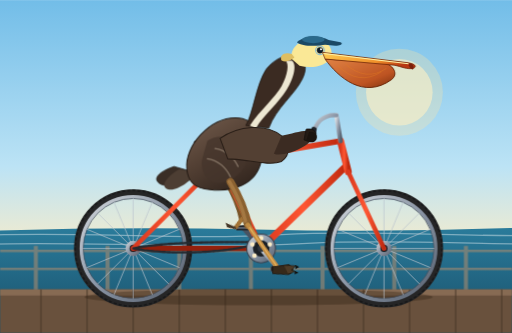
t = 0.00 s
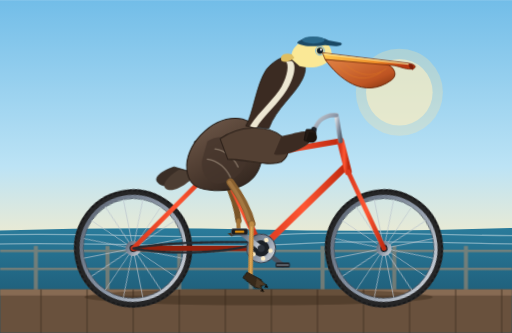
t = 0.75 s
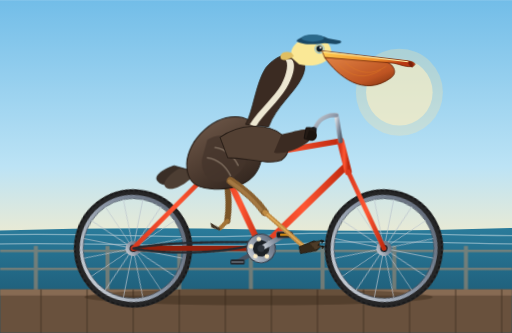
t = 1.25 s
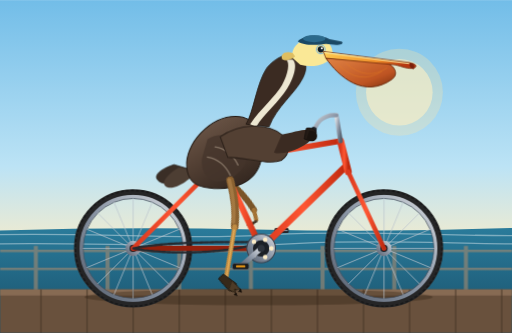
t = 2.00 s
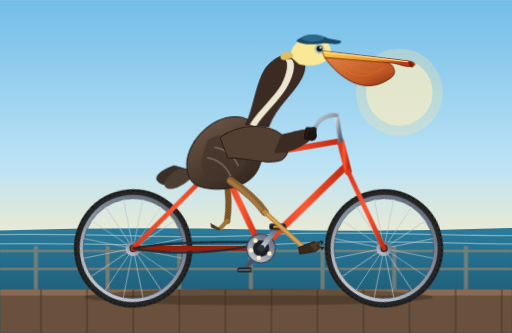
t = 2.75 s
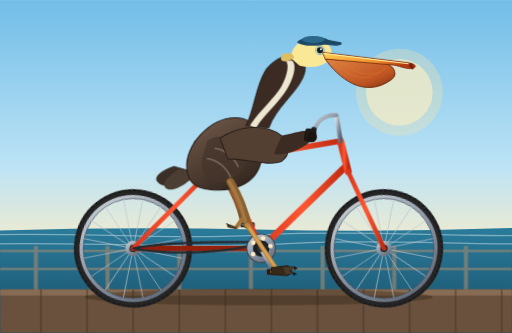
t = 3.25 s

The animated SVG that drew these frames (rendered in a browser with its animation timeline set to each time). Animation: 9 CSS @keyframes rules; one cycle of 4.00 s, repeats indefinitely.

<svg xmlns="http://www.w3.org/2000/svg" viewBox="0 0 1000 650" width="100%" height="100%">
  <defs>
    <!-- Sky & Scenery Gradients -->
    <linearGradient id="bgGrad" x1="0%" y1="0%" x2="0%" y2="100%">
      <stop offset="0%" stop-color="#72bde8"/>
      <stop offset="50%" stop-color="#bce3f5"/>
      <stop offset="78%" stop-color="#fcedc7"/>
      <stop offset="100%" stop-color="#f5caa6"/>
    </linearGradient>

    <linearGradient id="oceanGrad" x1="0%" y1="0%" x2="0%" y2="100%">
      <stop offset="0%" stop-color="#2a7b9b"/>
      <stop offset="100%" stop-color="#194f68"/>
    </linearGradient>

    <!-- Bicycle & Metal Gradients -->
    <linearGradient id="frameGrad" x1="0%" y1="0%" x2="100%" y2="0%">
      <stop offset="0%" stop-color="#d9381e"/>
      <stop offset="50%" stop-color="#ff5733"/>
      <stop offset="100%" stop-color="#c0290f"/>
    </linearGradient>

    <linearGradient id="metalGrad" x1="0%" y1="0%" x2="100%" y2="100%">
      <stop offset="0%" stop-color="#d6dadf"/>
      <stop offset="50%" stop-color="#8a95a5"/>
      <stop offset="100%" stop-color="#565f6d"/>
    </linearGradient>

    <radialGradient id="rimGrad" cx="50%" cy="50%" r="50%">
      <stop offset="90%" stop-color="#silver" stop-opacity="0"/>
      <stop offset="92%" stop-color="#e0e8f0"/>
      <stop offset="100%" stop-color="#88929e"/>
    </radialGradient>

    <!-- Pelican Gradients -->
    <linearGradient id="pelicanBody" x1="20%" y1="0%" x2="80%" y2="100%">
      <stop offset="0%" stop-color="#6e5849"/>
      <stop offset="45%" stop-color="#534034"/>
      <stop offset="100%" stop-color="#30241d"/>
    </linearGradient>

    <linearGradient id="pouchGrad" x1="0%" y1="0%" x2="100%" y2="100%">
      <stop offset="0%" stop-color="#e08244"/>
      <stop offset="70%" stop-color="#be5422"/>
      <stop offset="100%" stop-color="#7d3110"/>
    </linearGradient>

    <linearGradient id="billGrad" x1="0%" y1="0%" x2="100%" y2="50%">
      <stop offset="0%" stop-color="#ffd054"/>
      <stop offset="70%" stop-color="#f0902a"/>
      <stop offset="100%" stop-color="#b83812"/>
    </linearGradient>

    <!-- Wheel Definition (Center at 0,0 for clean rotation) -->
    <g id="bicycleWheel">
      <!-- Tire Rubber -->
      <circle cx="0" cy="0" r="108" fill="none" stroke="#252526" stroke-width="15"/>
      <circle cx="0" cy="0" r="113" fill="none" stroke="#181819" stroke-width="3" stroke-dasharray="6,4"/>
      <!-- Rim -->
      <circle cx="0" cy="0" r="101" fill="none" stroke="url(#metalGrad)" stroke-width="7"/>
      <circle cx="0" cy="0" r="97.5" fill="none" stroke="#485361" stroke-width="1.5"/>
      <!-- 16 Radial & Cross Spokes -->
      <g stroke="#bcc5cf" stroke-width="1.6" opacity="0.85">
        <line x1="0" y1="-98" x2="0" y2="98"/>
        <line x1="-98" y1="0" x2="98" y2="0"/>
        <line x1="-69.3" y1="-69.3" x2="69.3" y2="69.3"/>
        <line x1="-69.3" y1="69.3" x2="69.3" y2="-69.3"/>
        <line x1="-37.5" y1="-90.5" x2="37.5" y2="90.5"/>
        <line x1="37.5" y1="-90.5" x2="-37.5" y2="90.5"/>
        <line x1="-90.5" y1="-37.5" x2="90.5" y2="37.5"/>
        <line x1="-90.5" y1="37.5" x2="90.5" y2="-37.5"/>
      </g>
      <!-- Hub -->
      <circle cx="0" cy="0" r="15" fill="url(#metalGrad)"/>
      <circle cx="0" cy="0" r="7" fill="#1b2026"/>
      <circle cx="0" cy="0" r="3" fill="#ffffff" opacity="0.6"/>
    </g>
  </defs>

  <style><![CDATA[
    /* Smooth CSS Keyframe Animations */
    @keyframes wheelRoll {
      0%   { transform: rotate(0deg); }
      100% { transform: rotate(360deg); }
    }
    @keyframes crankCycle {
      0%   { transform: rotate(0deg); }
      100% { transform: rotate(360deg); }
    }
    @keyframes counterPedal {
      0%   { transform: rotate(0deg); }
      100% { transform: rotate(-360deg); }
    }
    @keyframes pelicanBob {
      0%, 100% { transform: translateY(0px) rotate(0deg); }
      25%      { transform: translateY(-3px) rotate(0.4deg); }
      50%      { transform: translateY(1px) rotate(0deg); }
      75%      { transform: translateY(-2px) rotate(-0.3deg); }
    }
    @keyframes rightLegMotion {
      0%   { transform: rotate(10deg); }
      25%  { transform: rotate(26deg); }
      50%  { transform: rotate(4deg); }
      75%  { transform: rotate(-16deg); }
      100% { transform: rotate(10deg); }
    }
    @keyframes rightShinMotion {
      0%   { transform: rotate(-18deg); }
      25%  { transform: rotate(10deg); }
      50%  { transform: rotate(24deg); }
      75%  { transform: rotate(-6deg); }
      100% { transform: rotate(-18deg); }
    }
    @keyframes leftLegMotion {
      0%   { transform: rotate(4deg); }
      25%  { transform: rotate(-16deg); }
      50%  { transform: rotate(10deg); }
      75%  { transform: rotate(26deg); }
      100% { transform: rotate(4deg); }
    }
    @keyframes leftShinMotion {
      0%   { transform: rotate(24deg); }
      25%  { transform: rotate(-6deg); }
      50%  { transform: rotate(-18deg); }
      75%  { transform: rotate(10deg); }
      100% { transform: rotate(24deg); }
    }

    /* Assigning Animation Classes */
    .wheel-rotate {
      animation: wheelRoll 1.6s linear infinite;
    }
    .crank-rotate {
      animation: crankCycle 1.6s linear infinite;
      transform-origin: 510px 485px;
    }
    .counter-pedal {
      animation: counterPedal 1.6s linear infinite;
    }
    .pelican-rider {
      animation: pelicanBob 1.6s ease-in-out infinite;
      transform-origin: 430px 310px;
    }
    .anim-r-thigh {
      animation: rightLegMotion 1.6s ease-in-out infinite;
      transform-origin: 450px 355px;
    }
    .anim-r-shin {
      animation: rightShinMotion 1.6s ease-in-out infinite;
      transform-origin: 498px 432px;
    }
    .anim-l-thigh {
      animation: leftLegMotion 1.6s ease-in-out infinite;
      transform-origin: 442px 352px;
    }
    .anim-l-shin {
      animation: leftShinMotion 1.6s ease-in-out infinite;
      transform-origin: 478px 425px;
    }
    .ocean-wave {
      animation: waveShift 4s ease-in-out infinite alternate;
    }
    @keyframes waveShift {
      from { transform: translateX(0px); }
      to   { transform: translateX(-30px); }
    }
  ]]></style>

  <!-- ================= BACKGROUND & ENVIRONMENT ================= -->
  <rect x="0" y="0" width="1000" height="650" fill="url(#bgGrad)"/>
  
  <!-- Coastal Sun -->
  <circle cx="780" cy="180" r="65" fill="#fff5d0" opacity="0.6"/>
  <circle cx="780" cy="180" r="85" fill="#fce4a6" opacity="0.3"/>

  <!-- Pacific Ocean & Horizon -->
  <path d="M0,450 Q250,442 500,448 T1000,445 L1000,650 L0,650 Z" fill="url(#oceanGrad)"/>
  <!-- Shoreline Waves -->
  <g class="ocean-wave" opacity="0.4" stroke="#ffffff" stroke-width="2.5" fill="none">
    <path d="M-50,460 C150,450 350,470 550,458 C750,448 950,466 1100,458"/>
    <path d="M-50,478 C120,468 380,488 600,475 C800,465 980,482 1100,474"/>
  </g>

  <!-- Wooden Pier Ground -->
  <rect x="0" y="565" width="1000" height="85" fill="#69513d"/>
  <rect x="0" y="565" width="1000" height="12" fill="#876b53"/>
  <!-- Pier Planks Markings -->
  <g stroke="#483728" stroke-width="2.5" opacity="0.75">
    <line x1="80" y1="565" x2="80" y2="650"/>
    <line x1="170" y1="565" x2="170" y2="650"/>
    <line x1="260" y1="565" x2="260" y2="650"/>
    <line x1="350" y1="565" x2="350" y2="650"/>
    <line x1="440" y1="565" x2="440" y2="650"/>
    <line x1="530" y1="565" x2="530" y2="650"/>
    <line x1="620" y1="565" x2="620" y2="650"/>
    <line x1="710" y1="565" x2="710" y2="650"/>
    <line x1="800" y1="565" x2="800" y2="650"/>
    <line x1="890" y1="565" x2="890" y2="650"/>
    <line x1="980" y1="565" x2="980" y2="650"/>
  </g>

  <!-- Distant Pier Railing -->
  <g stroke="#a68a70" stroke-width="5" opacity="0.6">
    <line x1="0" y1="490" x2="1000" y2="490"/>
    <line x1="0" y1="525" x2="1000" y2="525"/>
    <!-- Posts -->
    <path d="M70,480 L70,565 M210,480 L210,565 M350,480 L350,565 M490,480 L490,565 M630,480 L630,565 M770,480 L770,565 M910,480 L910,565" stroke-width="8"/>
  </g>

  <!-- Bicycle Ground Shadow -->
  <ellipse cx="505" cy="580" rx="340" ry="16" fill="#2c1d11" opacity="0.35"/>


  <!-- ================= BICYCLE LAYER (REAR) ================= -->
  <!-- Left/Far Pedal Assembly (180 deg out of phase from right pedal) -->
  <g class="crank-rotate">
    <!-- Far Crank Arm (pointing up/left at 0 deg) -->
    <line x1="510" y1="485" x2="475" y2="445" stroke="#485361" stroke-width="9" stroke-linecap="round"/>
    <!-- Far Pedal Spindle & Body -->
    <g transform="translate(475, 445)">
      <g class="counter-pedal">
        <rect x="-14" y="-5" width="28" height="10" rx="3" fill="#22252a"/>
        <line x1="-12" y1="0" x2="12" y2="0" stroke="#88929e" stroke-width="2"/>
      </g>
    </g>
  </g>

  <!-- Left/Far Leg (behind bike frame & body) -->
  <g class="pelican-rider">
    <g class="anim-l-thigh">
      <!-- Upper Leg -->
      <path d="M442,352 Q468,390 478,425" fill="none" stroke="#7a5528" stroke-width="12" stroke-linecap="round"/>
      <g class="anim-l-shin">
        <!-- Shin -->
        <path d="M478,425 L475,445" fill="none" stroke="#a37336" stroke-width="8" stroke-linecap="round"/>
        <!-- Webbed Foot resting on pedal -->
        <path d="M475,445 L453,447 L460,453 L477,449 Z" fill="#443525"/>
      </g>
    </g>
  </g>

  <!-- REAR WHEEL: Axle at (260, 485) -->
  <g transform="translate(260, 485)">
    <g class="wheel-rotate">
      <use href="#bicycleWheel"/>
    </g>
  </g>

  <!-- FRONT WHEEL: Axle at (750, 485) -->
  <g transform="translate(750, 485)">
    <g class="wheel-rotate">
      <use href="#bicycleWheel"/>
    </g>
  </g>

  <!-- ================= BICYCLE MAIN FRAME ================= -->
  <!-- Diamond Frame Geometry:
       Rear Dropouts: (260, 485)
       Bottom Bracket (BB): (510, 485)
       Seat Lug: (430, 315)
       Head Tube Bottom: (680, 335), Head Tube Top: (665, 275)
       Front Dropouts/Fork End: (750, 485)
  -->
  <g fill="none" stroke-linecap="round" stroke-linejoin="round">
    <!-- Rear Triangle: Chain stays & Seat stays -->
    <path d="M260,485 L510,485" stroke="#94200c" stroke-width="10"/> <!-- Chainstay -->
    <path d="M260,485 L430,315" stroke="url(#frameGrad)" stroke-width="9"/> <!-- Seatstay -->

    <!-- Main Triangle -->
    <path d="M510,485 L430,315" stroke="url(#frameGrad)" stroke-width="12"/> <!-- Seat Tube -->
    <path d="M510,485 L675,325" stroke="url(#frameGrad)" stroke-width="13"/> <!-- Down Tube -->
    <path d="M430,315 L665,275" stroke="url(#frameGrad)" stroke-width="11"/> <!-- Top Tube -->

    <!-- Front Fork & Steerer -->
    <path d="M665,275 L680,335" stroke="url(#frameGrad)" stroke-width="14"/> <!-- Head Tube -->
    <path d="M680,335 L750,485" stroke="url(#frameGrad)" stroke-width="9"/> <!-- Front Fork -->

    <!-- Drive Chain -->
    <path d="M260,485 C320,472 440,472 510,473 C440,497 320,497 260,485 Z" 
          stroke="#252a30" stroke-width="4.5" fill="none" stroke-dasharray="7,3"/>

    <!-- Handlebar Stem & Swept Cruiser Bar -->
    <path d="M665,275 L657,225" stroke="url(#metalGrad)" stroke-width="9"/> <!-- Quill Stem -->
    <path d="M657,225 Q640,223 625,235 Q615,245 610,265" stroke="url(#metalGrad)" stroke-width="8"/> <!-- Handlebar -->
    <!-- Rubber Handlebar Grip -->
    <path d="M613,253 L609,268" stroke="#1f2329" stroke-width="11" stroke-linecap="round"/>

    <!-- Seat Post & Cruiser Saddle -->
    <line x1="430" y1="315" x2="422" y2="280" stroke="url(#metalGrad)" stroke-width="8"/>
    <!-- Saddle Body -->
    <path d="M380,277 C395,268 440,268 458,280 C445,290 415,292 380,277 Z" fill="#2a1f18" stroke="#150f0b" stroke-width="2"/>
    <!-- Saddle Spring Support -->
    <path d="M395,283 Q405,295 415,285" stroke="url(#metalGrad)" stroke-width="4" fill="none"/>
  </g>


  <!-- ================= BICYCLE CRANKSET (FOREGROUND) ================= -->
  <!-- Bottom Bracket Axle at (510, 485) -->
  <g class="crank-rotate">
    <!-- Large Front Chainring / Sprocket -->
    <circle cx="510" cy="485" r="28" fill="url(#metalGrad)" stroke="#39414d" stroke-width="2"/>
    <circle cx="510" cy="485" r="16" fill="#1b2026"/>
    <!-- Sprocket Cutouts -->
    <circle cx="510" cy="465" r="4.5" fill="#fcedc7"/>
    <circle cx="527" cy="477" r="4.5" fill="#fcedc7"/>
    <circle cx="523" cy="499" r="4.5" fill="#fcedc7"/>
    <circle cx="497" cy="499" r="4.5" fill="#fcedc7"/>
    <circle cx="493" cy="477" r="4.5" fill="#fcedc7"/>

    <!-- Right/Near Crank Arm (pointing down/right at 0 deg, 55px length) -->
    <line x1="510" y1="485" x2="545" y2="525" stroke="url(#metalGrad)" stroke-width="10" stroke-linecap="round"/>
    <circle cx="510" cy="485" r="7" fill="#2d333b"/>

    <!-- Right Pedal (stays horizontal via counter-rotation) -->
    <g transform="translate(545, 525)">
      <g class="counter-pedal">
        <!-- Pedal Axle Cap -->
        <circle cx="0" cy="0" r="4" fill="#667280"/>
        <!-- Pedal Platform -->
        <rect x="-16" y="-6" width="32" height="12" rx="3.5" fill="#1b1c1e" stroke="#525c68" stroke-width="1.5"/>
        <!-- Pedal Amber Reflector -->
        <rect x="-9" y="-2" width="18" height="4" rx="1" fill="#f39c12"/>
      </g>
    </g>
  </g>


  <!-- ================= THE PELICAN (RIDER) ================= -->
  <g class="pelican-rider">
    <!-- Tail Feathers -->
    <path d="M340,325 C310,335 295,350 315,360 C335,368 365,345 375,335 Z" fill="#3a2e26" stroke="#251c16" stroke-width="1.5"/>
    <path d="M350,330 C325,345 310,365 330,370 C348,373 375,350 385,338 Z" fill="#4d3e33"/>

    <!-- Main Torso & Body -->
    <!-- California brown pelicans have a rich grayish-brown body with silver-streaked mantle -->
    <path d="M365,330 C360,285 410,230 460,230 C500,230 520,270 510,315 C500,360 455,375 410,370 C380,368 367,355 365,330 Z" 
          fill="url(#pelicanBody)" stroke="#221913" stroke-width="2"/>
    
    <!-- Feather Texture / Wing Coverts on Body -->
    <path d="M405,275 C425,260 465,265 480,290 C490,310 475,345 440,355 C410,365 390,340 395,310 Z" 
          fill="#44352b" opacity="0.75"/>
    <path d="M420,290 Q450,295 465,325" stroke="#837263" stroke-width="2.5" stroke-linecap="round" fill="none"/>
    <path d="M405,310 Q435,315 450,345" stroke="#837263" stroke-width="2.5" stroke-linecap="round" fill="none"/>

    <!-- Pelican Neck (S-curve characteristic of Pelecanus occidentalis) -->
    <!-- Dark rich chestnut brown hindneck in breeding plumage -->
    <path d="M480,245 C495,220 500,165 520,135 C535,115 565,100 585,112 C598,120 600,135 590,155 C575,185 540,210 525,250 Z" 
          fill="#3b2b22" stroke="#221913" stroke-width="1.5"/>
    <!-- White / Pale Yellow Stripe along Neck Side -->
    <path d="M570,118 C580,125 575,150 560,175 C545,200 515,225 500,250 L488,245 C508,215 538,190 550,168 C562,145 565,125 558,118 Z" 
          fill="#f7f2dc" opacity="0.95"/>

    <!-- Pelican Head -->
    <!-- Yellow/Straw crest on crown -->
    <path d="M570,115 C565,95 585,75 615,75 C635,75 650,90 648,110 C640,128 610,135 585,128 Z" fill="#fae896"/>
    <!-- Head Nape Tufts -->
    <path d="M570,105 C555,100 545,108 550,118 C558,122 568,118 575,112 Z" fill="#dfbe61"/>

    <!-- Pelican Eye -->
    <circle cx="625" cy="98" r="6" fill="#0d1b2a"/>
    <circle cx="627" cy="96" r="2" fill="#ffffff"/>
    <!-- Eye Ring (Light blue / pinkish bare skin around eye) -->
    <circle cx="625" cy="98" r="8.5" fill="none" stroke="#7eb8da" stroke-width="2"/>

    <!-- Huge Beak & Gular Pouch -->
    <!-- Huge Distensible Gular Pouch -->
    <path d="M635,115 C660,150 710,195 765,155 C778,145 770,128 750,122 Z" 
          fill="url(#pouchGrad)" stroke="#682506" stroke-width="1.8"/>
    <!-- Pouch Vascular Texture Lines -->
    <path d="M660,128 Q700,168 745,140" fill="none" stroke="#e67e22" stroke-width="1.2" opacity="0.6"/>
    <path d="M675,125 Q715,160 755,133" fill="none" stroke="#e67e22" stroke-width="1.2" opacity="0.6"/>

    <!-- Upper Mandible (Long beak with hooked tip) -->
    <path d="M630,102 L795,122 C810,124 815,129 808,133 C795,136 785,130 770,127 L635,115 Z" 
          fill="url(#billGrad)" stroke="#6e2508" stroke-width="1.5"/>
    <!-- Hook at tip of beak (nail) -->
    <path d="M800,123 Q812,126 806,136 Q800,133 798,127 Z" fill="#7a1f09"/>
    <!-- Culmen Ridge -->
    <line x1="632" y1="104" x2="798" y2="124" stroke="#fff1a8" stroke-width="2"/>

    <!-- Pelican Wing (Bent forward, holding handlebar) -->
    <!-- Shoulder & Upper Arm -->
    <path d="M430,270 C465,245 520,240 550,265 C565,278 570,300 550,315 C525,325 480,310 445,310 Z" 
          fill="#534033" stroke="#2a1f18" stroke-width="2"/>
    <!-- Forearm extending down to handlebar -->
    <path d="M550,265 C575,260 600,250 610,258 C615,264 610,275 595,285 C575,298 545,305 535,300 Z" 
          fill="#3b2b22"/>
    <!-- Wing Flight Feathers wrapping around Handlebar Grip -->
    <path d="M598,252 C610,250 619,255 617,264 C613,275 604,277 594,273 Z" fill="#241b15" stroke="#130e0b" stroke-width="1.5"/>
    <path d="M604,257 C615,257 622,263 618,272 C614,279 607,279 598,275 Z" fill="#1b140f"/>

    <!-- Stylish Coast Cap (Casual coastal vibe) -->
    <path d="M580,82 C595,68 625,68 642,78 L665,82 C670,84 668,89 655,89 L635,87 C625,89 590,92 580,82 Z" fill="#1b4965"/>
    <ellipse cx="612" cy="77" rx="22" ry="7" fill="#2b698b"/>

    <!-- Right/Near Leg (pedaling front cycle) -->
    <!-- Hip Joint at (450, 355) -->
    <g class="anim-r-thigh">
      <!-- Muscular Thigh -->
      <path d="M450,355 Q485,395 498,432" fill="none" stroke="#8a6130" stroke-width="15" stroke-linecap="round"/>
      <path d="M448,355 Q478,390 492,425" fill="none" stroke="#a47842" stroke-width="7" stroke-linecap="round"/>
      
      <!-- Knee to Ankle / Tarsus -->
      <g class="anim-r-shin">
        <!-- Bare Leg / Tarsus (scaled dark yellowish-gray) -->
        <path d="M498,432 L545,525" fill="none" stroke="#bf8b43" stroke-width="9" stroke-linecap="round"/>
        <path d="M501,438 L543,520" fill="none" stroke="#e0aa57" stroke-width="3" stroke-linecap="round"/>
        
        <!-- Large Webbed Pelican Foot on Pedal (Ankle at 545, 525) -->
        <!-- Big Totipalmate Foot firmly planted on pedal platform -->
        <g transform="translate(545, 525)">
          <path d="M-10,-5 L22,-5 C32,2 30,12 18,14 L-12,8 Z" fill="#36291a" stroke="#1e160e" stroke-width="1.5"/>
          <!-- Three Large Webbed Toes & Claws pointing forward -->
          <path d="M12,-5 L35,-1 L25,6 L32,10 L18,13" fill="#4d3b27" stroke="#22180d" stroke-width="1.2"/>
          <!-- Long Curved Claws -->
          <path d="M35,-1 L39,2 L34,4 M32,10 L36,13 L31,14" stroke="#120c06" stroke-width="2" stroke-linecap="round"/>
        </g>
      </g>
    </g>
  </g>

</svg>
